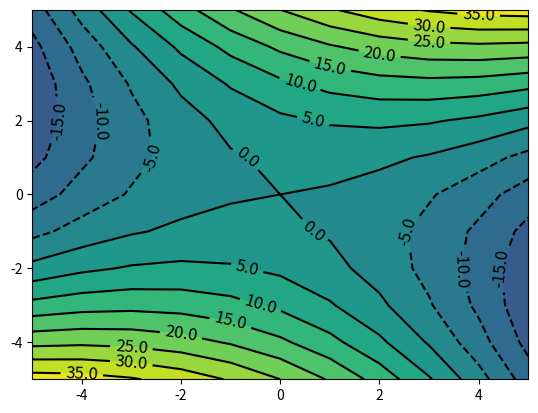
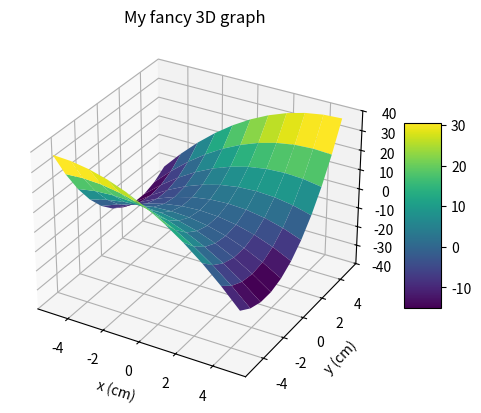
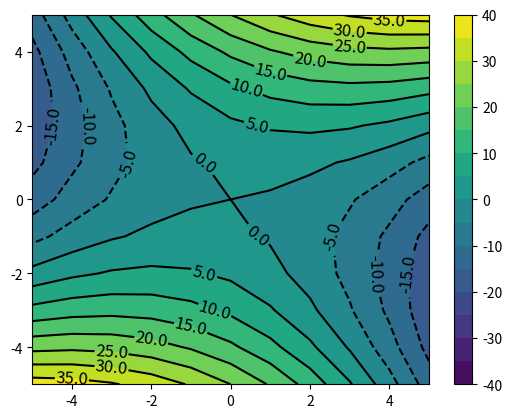

Here is the Python script that generated these plots, in order:
###################################################
# Example of filled contour plotting #
# #
# Eric Leibensperger - 08/31/2020 (python version)#
# Based upon MATLAB routines by created by #
# Bruce Thompson (08/20/2004) & edited by #
# Kelley Sullivan (09/04/2011) #
# #
# Example executed by: #
# (Andrew Coit 09/05/2026) #
###################################################
# Bring the following packages in to help with math and plotting
import numpy as np
import matplotlib.pyplot as plt
# Create coordinates in x, y directions that go from
# -5 --> +5 and have 11 points… [-5,-4,-3,-2,-1,0,1,2,3,4,5]
# numpy’s linspace function accepts the lowest value (-5),
# highest value (5), and the number of desired points (11)
xCoord = np.linspace(-5.0, 5.0, 11)
yCoord = np.linspace(-5.0, 5.0, 11)
# Create a 2D mesh of these values. This is like setting out a
# 2D grid. Each location has an x value and a y value. X and Y
# are thus 2D. For X, each column is the same value. For Y,
# each row has the same value
#
# For example, X looks like this:
# [[-5., -4., -3., -2., -1., 0., 1., 2., 3., 4., 5.],
# [-5., -4., -3., -2., -1., 0., 1., 2., 3., 4., 5.],
# [-5., -4., -3., -2., -1., 0., 1., 2., 3., 4., 5.],
# [-5., -4., -3., -2., -1., 0., 1., 2., 3., 4., 5.],
# [-5., -4., -3., -2., -1., 0., 1., 2., 3., 4., 5.],
# [-5., -4., -3., -2., -1., 0., 1., 2., 3., 4., 5.],
# [-5., -4., -3., -2., -1., 0., 1., 2., 3., 4., 5.],
# [-5., -4., -3., -2., -1., 0., 1., 2., 3., 4., 5.],
# [-5., -4., -3., -2., -1., 0., 1., 2., 3., 4., 5.],
# [-5., -4., -3., -2., -1., 0., 1., 2., 3., 4., 5.],
# [-5., -4., -3., -2., -1., 0., 1., 2., 3., 4., 5.],
# [-5., -4., -3., -2., -1., 0., 1., 2., 3., 4., 5.]]
# numpy’s meshgrid accepts the x and y values and fill in.
X, Y = np.meshgrid(xCoord, yCoord)
# Calculate the function Z = -0.5X^2 + XY + Y^2
# ** = ^ in python. No need for special matrix multiplication
# here. Note that this is calculated at each and every point or
# 11 x 11 = 121 locations. Z is 11x11 in size (like X and Y!)
Z = -0.5*X ** 2 + X*Y + Y ** 2
# Open up a window to add graphics. Use the figure() from
# matplotlib.pyplot
plt.figure()
# Contour levels for the graph. Linspace like above.
# Note that I manually found the range; this should be edited
# if the range changes or if something more elegant is desired
# … for example, finding the min and max
levels = np.linspace(-40,40,17)
# Create the contour plot, having contours colored black ('k')
contour = plt.contour(X, Y, Z, levels, colors='k')
# Add black contour labels, 12pt font and force 1 decimal place
plt.clabel(contour, colors = 'k', fmt = '%2.1f', fontsize=12)
# Add the filled contour on top, using the shades of blue into
# white into red as the colormap.
contour_filled = plt.contourf(X, Y, Z, levels,cmap='viridis')
# Create a 3D surface plot. The process is a little different
# here since we have to set up our 3D coordinate system.
# Open new figure
fig = plt.figure()
# Set the graph projection to be 3D.
ax = fig.add_subplot(111, projection='3d') # Plot the surface.
# Use that projection to plot the data using the same colormap
# as we used above.
surf = ax.plot_surface(X, Y, Z, cmap='viridis')
# Set the range and label for the z data.
ax.set_zlim(-40,40)
ax.set_zlabel('z')
# Add the colorbar like above.
plt.colorbar(surf, shrink=0.5, aspect=5)
plt.xlabel('x (cm)')
plt.ylabel('y (cm)')
plt.title('My fancy 3D graph')
plt.show()
# Add the colorbar for reference
plt.colorbar(contour_filled)
# Add a title, x-axis label, and y-axis label to the graph
plt.title('My graph')
plt.xlabel('x (cm)')
plt.ylabel('y (cm)')
# Show the plot to the world!
plt.show()
